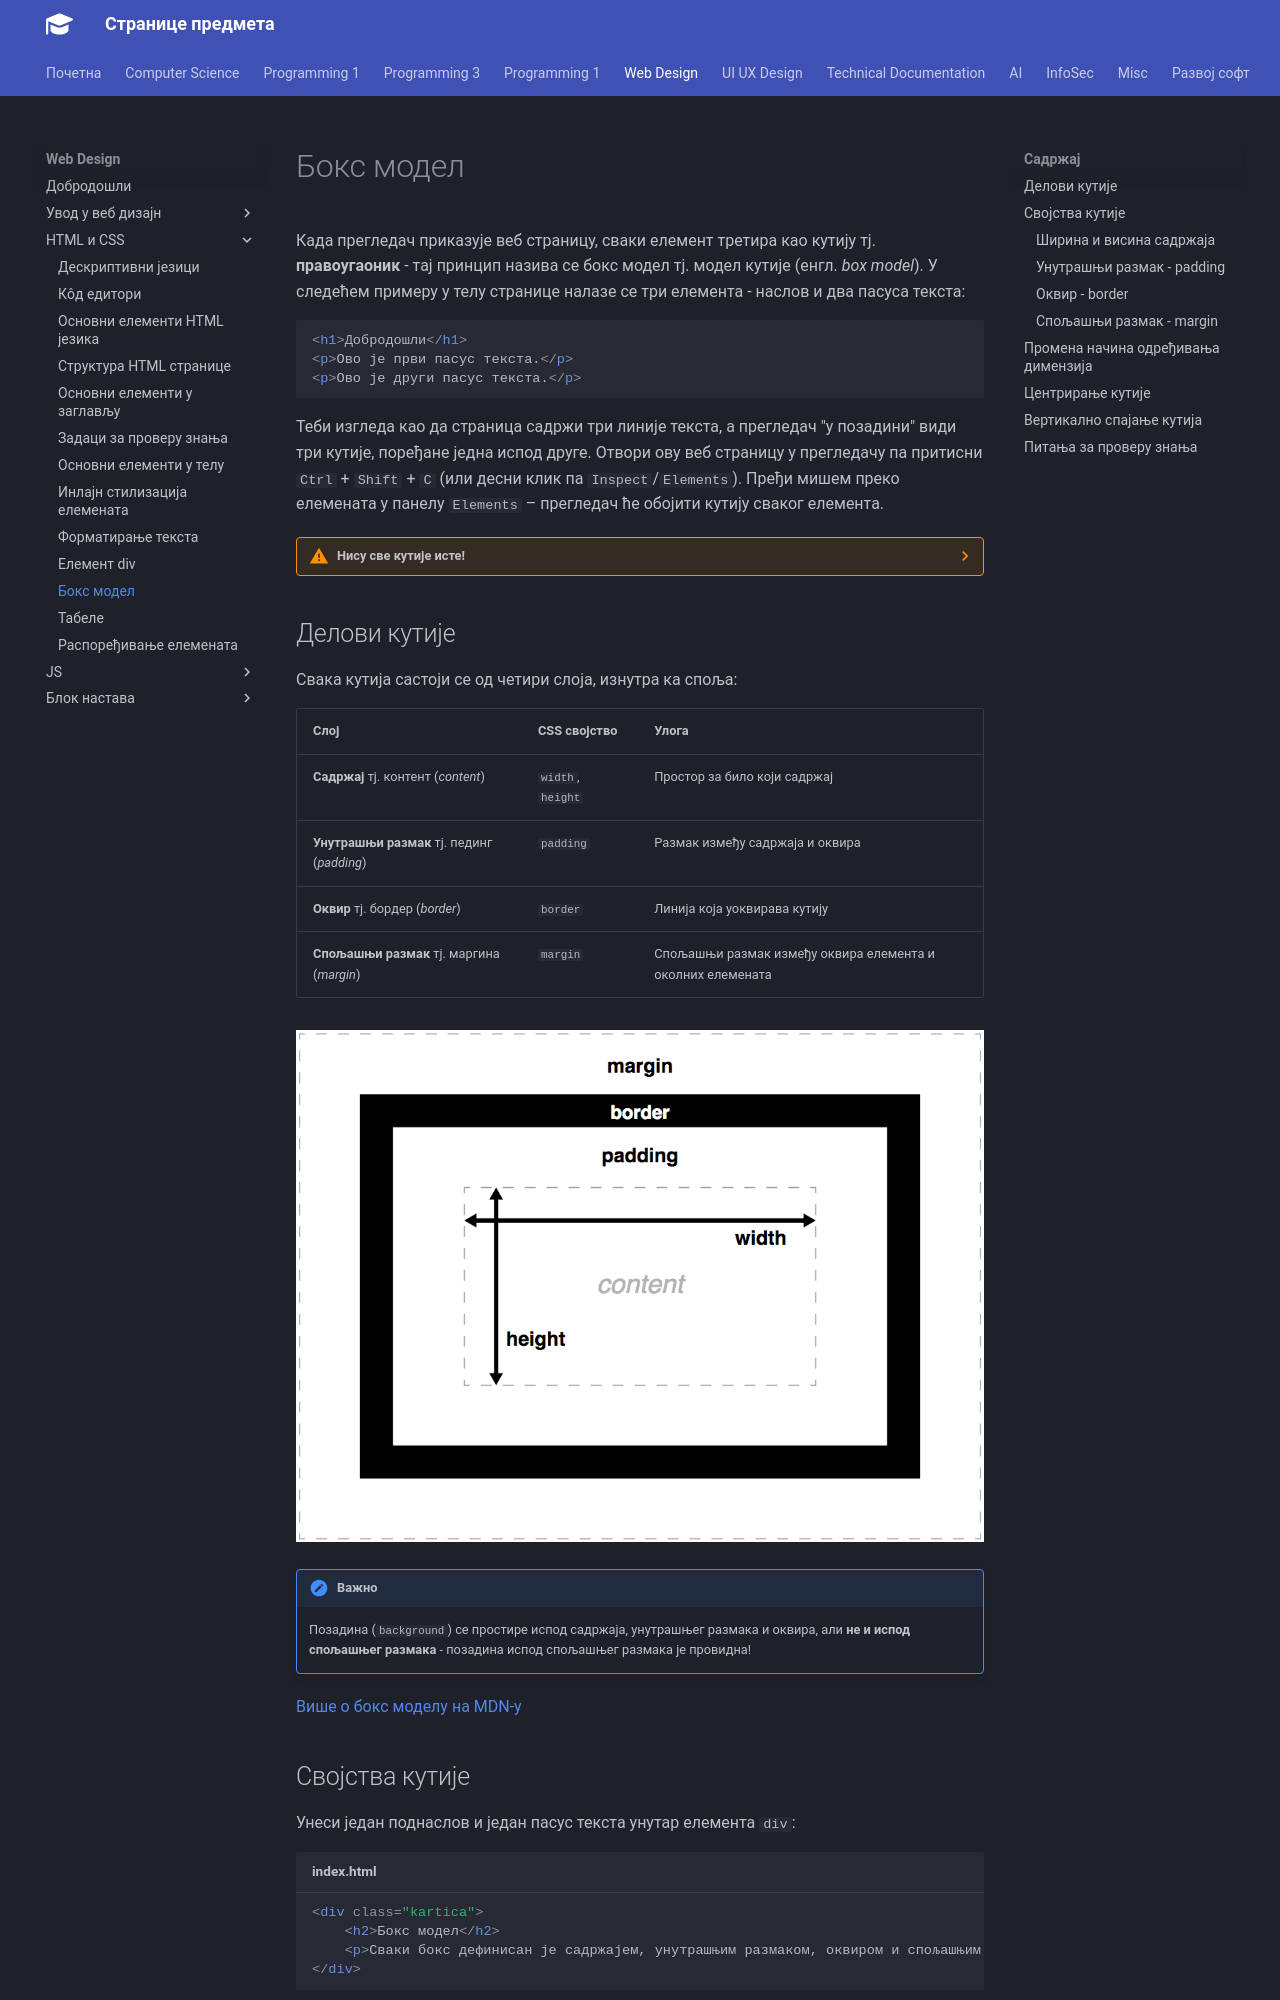

repository: radlovacki/lessons · page: webd/02/boxmodel/index.html · generator: mkdocs

# Бокс модел

Када прегледач приказује веб страницу, сваки елемент третира као кутију тј.
**правоугаоник** - тај принцип назива се бокс модел тј. модел кутије (енгл.
*box model*). У следећем примеру у телу странице налазе се три елемента -
наслов и два пасуса текста:

``` html
<h1>Добродошли</h1>
<p>Ово је први пасус текста.</p>
<p>Ово је други пасус текста.</p>
```

Теби изгледа као да страница садржи три линије текста, а прегледач "у позадини"
види три кутије, поређане једна испод друге. Отвори ову веб страницу у
прегледачу па притисни `Ctrl` + `Shift` + `C` (или десни клик па
`Inspect`/`Elements`). Пређи мишем преко елемената у панелу `Elements` –
прегледач ће обојити кутију сваког елемента.

??? warning "Нису све кутије исте!"
    | | **Блоковски** (`block`) | **Линијски** (`inline`) |
    | --- | --- | --- |
    | Примери | `<div>`, `<p>`, `<h1>`, `<ul>` | `<span>`, `<a>`, `<strong>`, `<em>` |
    | Нови ред | Почиње у новом реду | Наставља се у истом реду |
    | Ширина | Заузима сву расположиву ширину | Само онолико колико садржај захтева |
    | `width` / `height` | Примењују се | **Не примењују се** |
    | Вертикални `margin` | Утичу на распоред | Не утиче на распоред линија текста |
    | Вертикални `padding` и `border` | Утичу на распоред | Не повећавају висину оквира |
    
    Понашање линијских (`inline`) елемената можеш променити овако:
    ```css
    linijskiElement {
    display: inline-block;
    }
    ```
    Линијски елемент чијем својству `display` доделиш вредност `inline-block`
    остаје у реду са текстом као линијски елемент, али прихвата `width`, `height`,
    `padding` и `margin` као блоковски.
